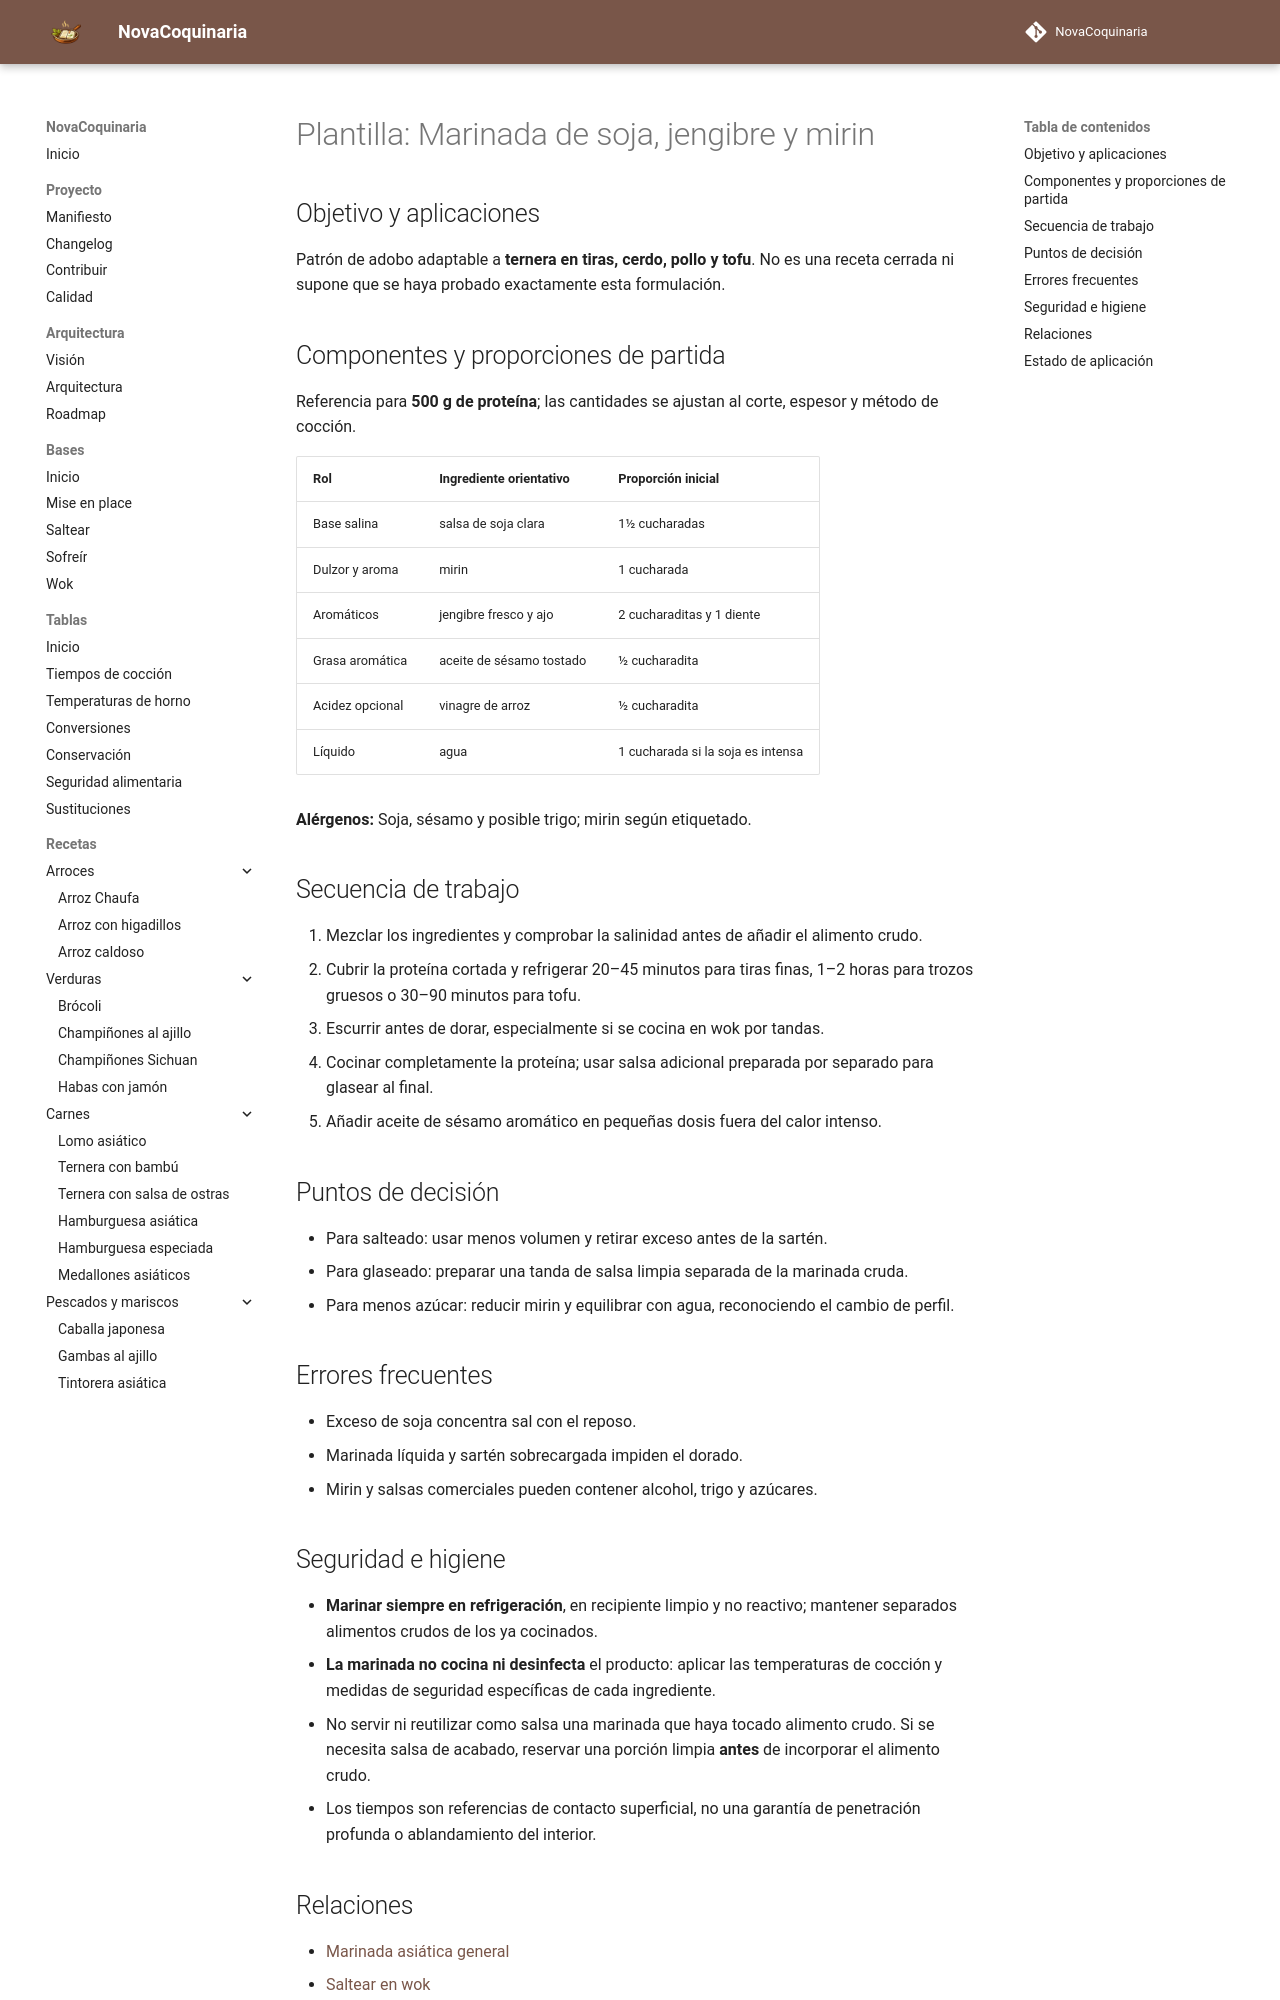

repository: fran-eliot/NovaCoquinaria · page: 12_Plantillas/03_Marinadas/marinada_de_soja_jengibre_y_mirin.html · generator: mkdocs

---
id: PLA-0210
tipo: plantilla
titulo: Marinada de soja, jengibre y mirin
categoria: Plantillas
estado: borrador
version: 1.0.0
ultima_revision: 2026-11-15
etiquetas:
  - marinadas
  - adobos
  - patron-reutilizable
  - pendiente-de-prueba
---

# Plantilla: Marinada de soja, jengibre y mirin

## Objetivo y aplicaciones

Patrón de adobo adaptable a **ternera en tiras, cerdo, pollo y tofu**. No es una receta cerrada ni supone que se haya probado exactamente esta formulación.

## Componentes y proporciones de partida

Referencia para **500 g de proteína**; las cantidades se ajustan al corte, espesor y método de cocción.

| Rol | Ingrediente orientativo | Proporción inicial |
|---|---|---|
| Base salina | salsa de soja clara | 1½ cucharadas |
| Dulzor y aroma | mirin | 1 cucharada |
| Aromáticos | jengibre fresco y ajo | 2 cucharaditas y 1 diente |
| Grasa aromática | aceite de sésamo tostado | ½ cucharadita |
| Acidez opcional | vinagre de arroz | ½ cucharadita |
| Líquido | agua | 1 cucharada si la soja es intensa |

**Alérgenos:** Soja, sésamo y posible trigo; mirin según etiquetado.

## Secuencia de trabajo

1. Mezclar los ingredientes y comprobar la salinidad antes de añadir el alimento crudo.
2. Cubrir la proteína cortada y refrigerar 20–45 minutos para tiras finas, 1–2 horas para trozos gruesos o 30–90 minutos para tofu.
3. Escurrir antes de dorar, especialmente si se cocina en wok por tandas.
4. Cocinar completamente la proteína; usar salsa adicional preparada por separado para glasear al final.
5. Añadir aceite de sésamo aromático en pequeñas dosis fuera del calor intenso.

## Puntos de decisión

- Para salteado: usar menos volumen y retirar exceso antes de la sartén.
- Para glaseado: preparar una tanda de salsa limpia separada de la marinada cruda.
- Para menos azúcar: reducir mirin y equilibrar con agua, reconociendo el cambio de perfil.

## Errores frecuentes

- Exceso de soja concentra sal con el reposo.
- Marinada líquida y sartén sobrecargada impiden el dorado.
- Mirin y salsas comerciales pueden contener alcohol, trigo y azúcares.

## Seguridad e higiene

- **Marinar siempre en refrigeración**, en recipiente limpio y no reactivo; mantener separados alimentos crudos de los ya cocinados.
- **La marinada no cocina ni desinfecta** el producto: aplicar las temperaturas de cocción y medidas de seguridad específicas de cada ingrediente.
- No servir ni reutilizar como salsa una marinada que haya tocado alimento crudo. Si se necesita salsa de acabado, reservar una porción limpia **antes** de incorporar el alimento crudo.
- Los tiempos son referencias de contacto superficial, no una garantía de penetración profunda o ablandamiento del interior.
